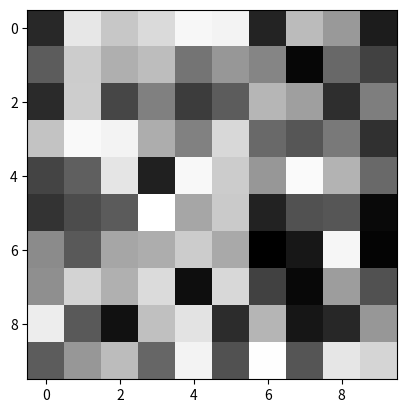

This chart was generated by the following Python code:
import matplotlib.pyplot as plt
import numpy as np

# create a random 2D array of data
data = np.random.rand(10, 10)
print(data.shape)
print(data[1])
# plot the data using imshow
plt.imshow(data, cmap='gray')

# show the plot
plt.show()
